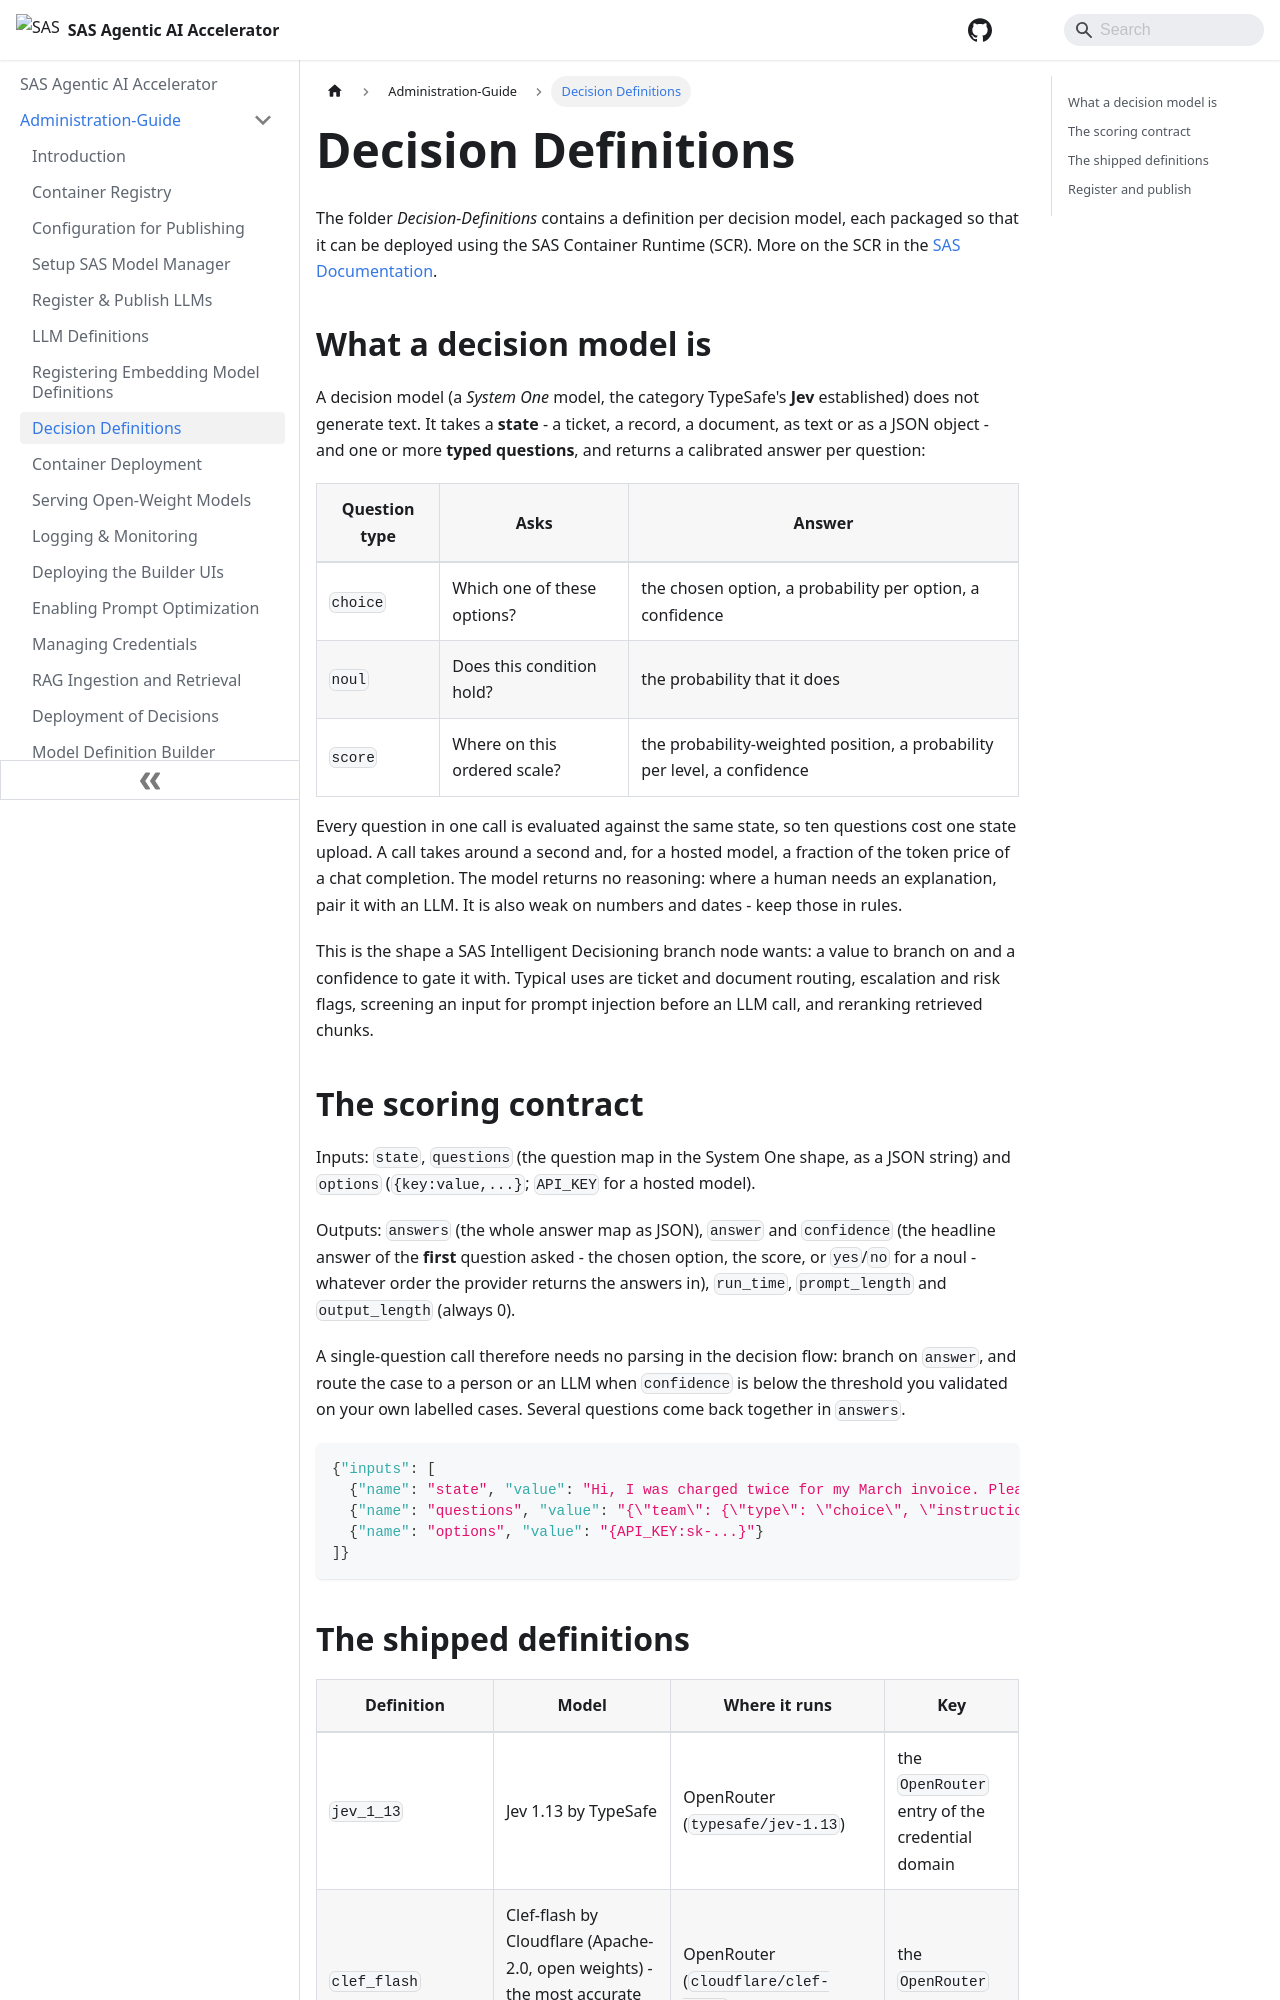

repository: sassoftware/sas-agentic-ai-accelerator · page: Administration-Guide/Decision-Definitions/index.html · generator: docusaurus

---
sidebar_position: 7.5
title: Decision Definitions
---

The folder *Decision-Definitions* contains a definition per decision model, each packaged so that it can be deployed using the SAS Container Runtime (SCR). More on the SCR in the [SAS Documentation](https://go.documentation.sas.com/doc/en/mascrtcdc/default/mascrtag/titlepage.htm).

## What a decision model is

A decision model (a *System One* model, the category TypeSafe's **Jev** established) does not generate text. It takes a **state** - a ticket, a record, a document, as text or as a JSON object - and one or more **typed questions**, and returns a calibrated answer per question:

| Question type | Asks | Answer |
| --- | --- | --- |
| `choice` | Which one of these options? | the chosen option, a probability per option, a confidence |
| `noul` | Does this condition hold? | the probability that it does |
| `score` | Where on this ordered scale? | the probability-weighted position, a probability per level, a confidence |

Every question in one call is evaluated against the same state, so ten questions cost one state upload. A call takes around a second and, for a hosted model, a fraction of the token price of a chat completion. The model returns no reasoning: where a human needs an explanation, pair it with an LLM. It is also weak on numbers and dates - keep those in rules.

This is the shape a SAS Intelligent Decisioning branch node wants: a value to branch on and a confidence to gate it with. Typical uses are ticket and document routing, escalation and risk flags, screening an input for prompt injection before an LLM call, and reranking retrieved chunks.

## The scoring contract

Inputs: `state`, `questions` (the question map in the System One shape, as a JSON string) and `options` (`{key:value,...}`; `API_KEY` for a hosted model).

Outputs: `answers` (the whole answer map as JSON), `answer` and `confidence` (the headline answer of the **first** question asked - the chosen option, the score, or `yes`/`no` for a noul - whatever order the provider returns the answers in), `run_time`, `prompt_length` and `output_length` (always 0).

A single-question call therefore needs no parsing in the decision flow: branch on `answer`, and route the case to a person or an LLM when `confidence` is below the threshold you validated on your own labelled cases. Several questions come back together in `answers`.

```json
{"inputs": [
  {"name": "state", "value": "Hi, I was charged twice for my March invoice. Please refund one payment."},
  {"name": "questions", "value": "{\"team\": {\"type\": \"choice\", \"instructions\": \"Which team handles this?\", \"criteria\": {\"billing\": \"payments and refunds\", \"technical\": \"bugs and outages\", \"sales\": \"pricing and upgrades\"}}}"},
  {"name": "options", "value": "{API_KEY:sk-...}"}
]}
```
